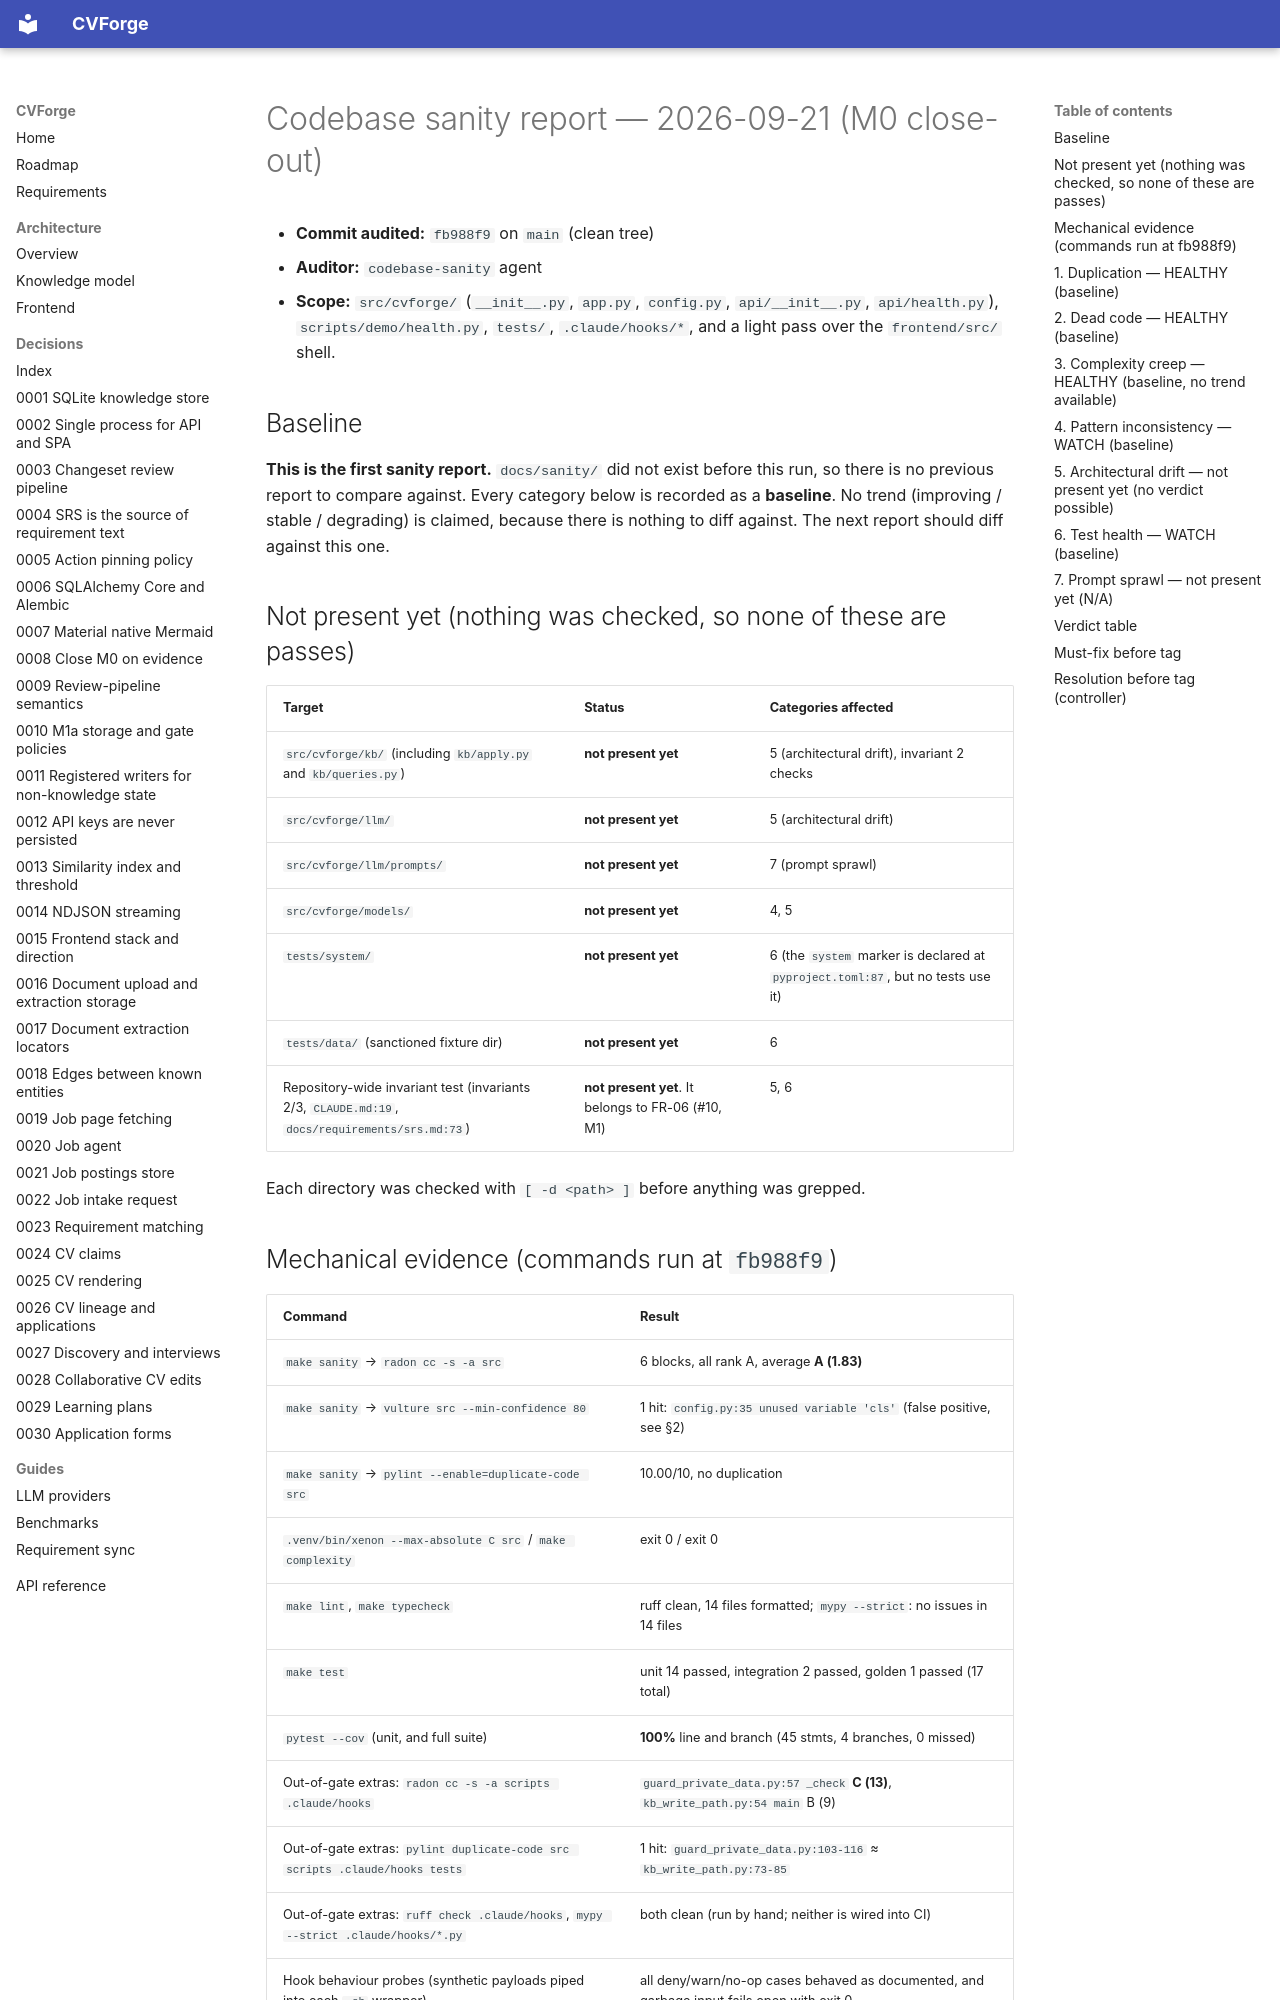

repository: SelfishCoconut/cvforge · page: sanity/2026-09-21/index.html · generator: mkdocs

# Codebase sanity report — 2026-09-21 (M0 close-out)

- **Commit audited:** `fb988f9` on `main` (clean tree)
- **Auditor:** `codebase-sanity` agent
- **Scope:** `src/cvforge/` (`__init__.py`, `app.py`, `config.py`, `api/__init__.py`,
  `api/health.py`), `scripts/demo/health.py`, `tests/`, `.claude/hooks/*`, and a
  light pass over the `frontend/src/` shell.

## Baseline

**This is the first sanity report.** `docs/sanity/` did not exist before this run, so
there is no previous report to compare against. Every category below is recorded as a
**baseline**. No trend (improving / stable / degrading) is claimed, because there is
nothing to diff against. The next report should diff against this one.

## Not present yet (nothing was checked, so none of these are passes)

| Target | Status | Categories affected |
|---|---|---|
| `src/cvforge/kb/` (including `kb/apply.py` and `kb/queries.py`) | **not present yet** | 5 (architectural drift), invariant 2 checks |
| `src/cvforge/llm/` | **not present yet** | 5 (architectural drift) |
| `src/cvforge/llm/prompts/` | **not present yet** | 7 (prompt sprawl) |
| `src/cvforge/models/` | **not present yet** | 4, 5 |
| `tests/system/` | **not present yet** | 6 (the `system` marker is declared at `pyproject.toml:87`, but no tests use it) |
| `tests/data/` (sanctioned fixture dir) | **not present yet** | 6 |
| Repository-wide invariant test (invariants 2/3, `CLAUDE.md:19`, `docs/requirements/srs.md:73`) | **not present yet**. It belongs to FR-06 (#10, M1) | 5, 6 |

Each directory was checked with `[ -d <path> ]` before anything was grepped.

## Mechanical evidence (commands run at `fb988f9`)

| Command | Result |
|---|---|
| `make sanity` → `radon cc -s -a src` | 6 blocks, all rank A, average **A (1.83)** |
| `make sanity` → `vulture src --min-confidence 80` | 1 hit: `config.py:35 unused variable 'cls'` (false positive, see §2) |
| `make sanity` → `pylint --enable=duplicate-code src` | 10.00/10, no duplication |
| `.venv/bin/xenon --max-absolute C src` / `make complexity` | exit 0 / exit 0 |
| `make lint`, `make typecheck` | ruff clean, 14 files formatted; `mypy --strict`: no issues in 14 files |
| `make test` | unit 14 passed, integration 2 passed, golden 1 passed (17 total) |
| `pytest --cov` (unit, and full suite) | **100%** line and branch (45 stmts, 4 branches, 0 missed) |
| Out-of-gate extras: `radon cc -s -a scripts .claude/hooks` | `guard_private_data.py:57 _check` **C (13)**, `kb_write_path.py:54 main` B (9) |
| Out-of-gate extras: `pylint duplicate-code src scripts .claude/hooks tests` | 1 hit: `guard_private_data.py:103-116` ≈ `kb_write_path.py:73-85` |
| Out-of-gate extras: `ruff check .claude/hooks`, `mypy --strict .claude/hooks/*.py` | both clean (run by hand; neither is wired into CI) |
| Hook behaviour probes (synthetic payloads piped into each `.sh` wrapper) | all deny/warn/no-op cases behaved as documented, and garbage input fails open with exit 0 |

---
